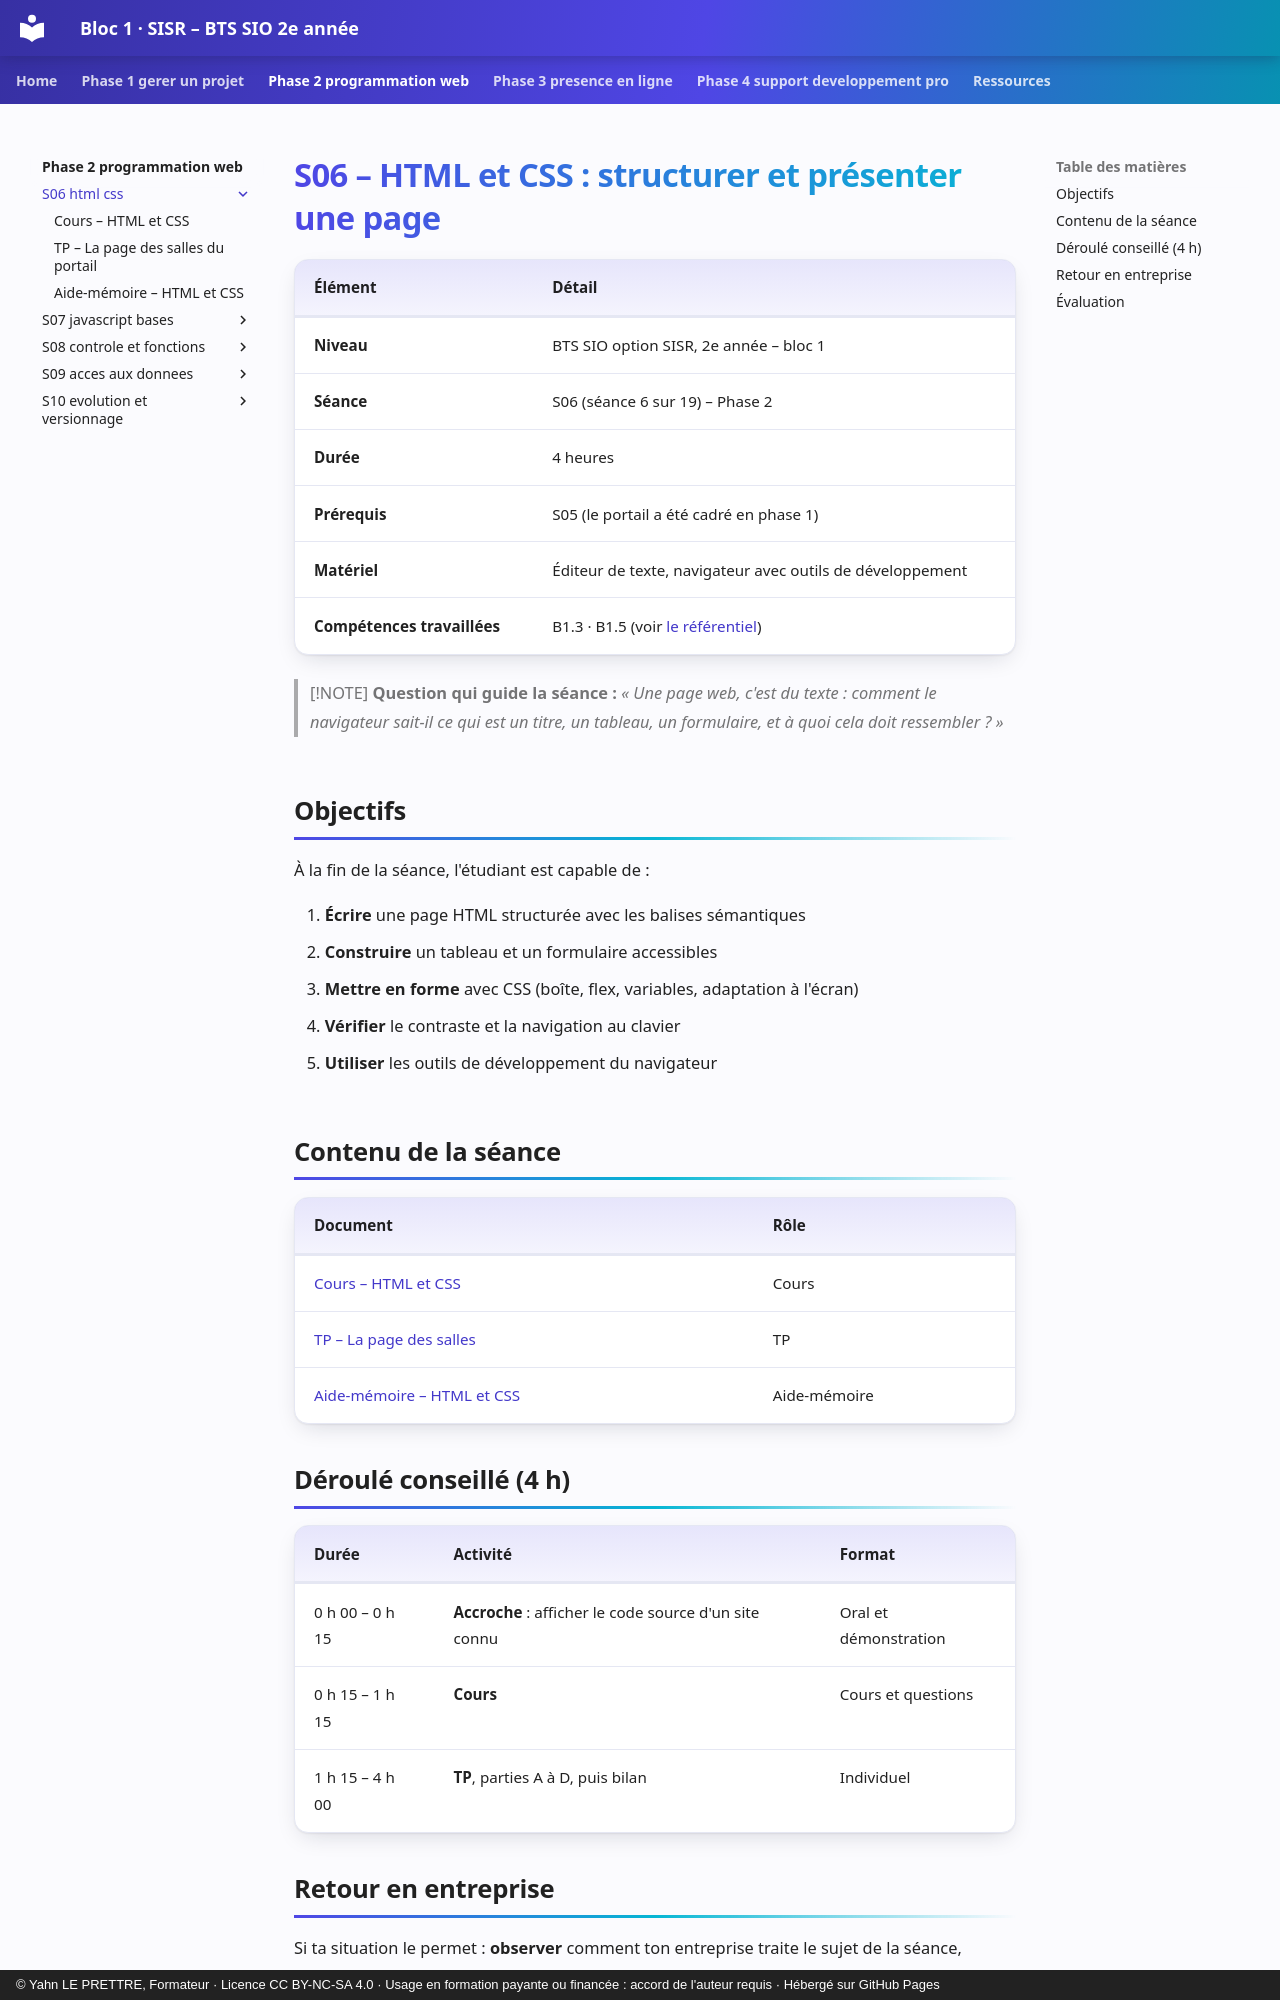

repository: YahnLP/bts2-sio-sisr-bloc1 · page: phase-2-programmation-web/S06-html-css/index.html · generator: mkdocs · copyright: © Yahn LE PRETTRE, Formateur · Licence CC BY-NC-SA 4.0 · Usage en formation payante ou financée : accord de l'auteur requis · Hébergé sur GitHub Pages

# S06 – HTML et CSS : structurer et présenter une page

| Élément | Détail |
|---|---|
| **Niveau** | BTS SIO option SISR, 2e année – bloc 1 |
| **Séance** | S06 (séance 6 sur 19) – Phase 2 |
| **Durée** | 4 heures |
| **Prérequis** | S05 (le portail a été cadré en phase 1) |
| **Matériel** | Éditeur de texte, navigateur avec outils de développement |
| **Compétences travaillées** | B1.3 · B1.5 (voir [le référentiel](../../ressources/referentiel.md)) |

> [!NOTE]
> **Question qui guide la séance :** *« Une page web, c'est du texte : comment le navigateur sait-il ce qui est un titre, un tableau, un formulaire, et à quoi cela doit ressembler ? »*

## Objectifs

À la fin de la séance, l'étudiant est capable de :

1. **Écrire** une page HTML structurée avec les balises sémantiques
2. **Construire** un tableau et un formulaire accessibles
3. **Mettre en forme** avec CSS (boîte, flex, variables, adaptation à l'écran)
4. **Vérifier** le contraste et la navigation au clavier
5. **Utiliser** les outils de développement du navigateur

## Contenu de la séance

| Document | Rôle |
|---|---|
| [Cours – HTML et CSS](01-cours.md) | Cours |
| [TP – La page des salles](02-tp.md) | TP |
| [Aide-mémoire – HTML et CSS](03-aide-memoire.md) | Aide-mémoire |

## Déroulé conseillé (4 h)

| Durée | Activité | Format |
|---|---|---|
| 0 h 00 – 0 h 15 | **Accroche** : afficher le code source d'un site connu | Oral et démonstration |
| 0 h 15 – 1 h 15 | **Cours** | Cours et questions |
| 1 h 15 – 4 h 00 | **TP**, parties A à D, puis bilan | Individuel |
